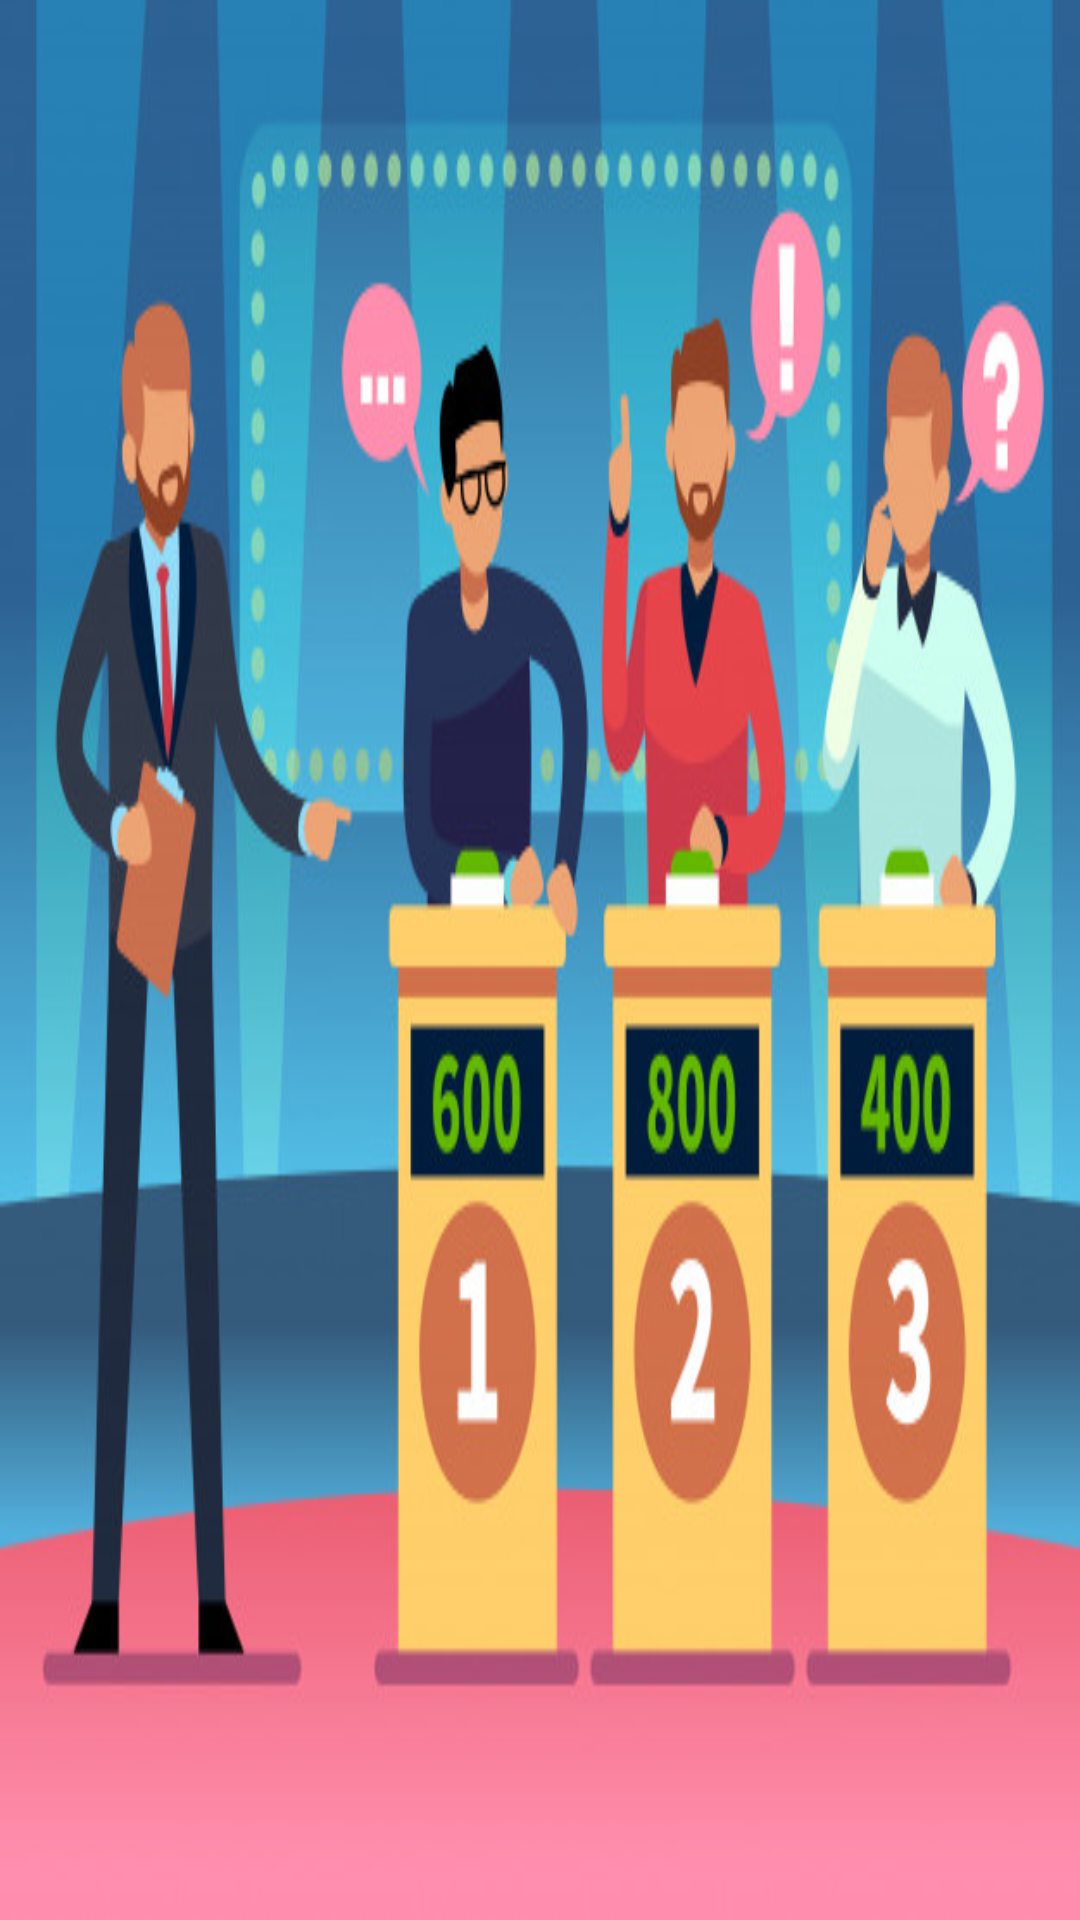

Layout XML and referenced resources for this Android screen:
<!-- AndroidManifest.xml: application theme Theme.Design.NoActionBar -->
<!-- res/layout/activity_splash.xml -->
<?xml version="1.0" encoding="utf-8"?>
<RelativeLayout xmlns:android="http://schemas.android.com/apk/res/android"
    xmlns:app="http://schemas.android.com/apk/res-auto"
    xmlns:tools="http://schemas.android.com/tools"
    android:layout_width="match_parent"
    android:layout_height="match_parent"
    tools:context=".splash">


    <ImageView
        android:background="@drawable/splashh"
        android:layout_width="match_parent"
        android:layout_height="match_parent"


        />



</RelativeLayout>
<!-- resources referenced by this layout -->
<resources>
  <!-- drawable splashh: jpg bitmap (drawable, 77703 bytes) -->
</resources>
